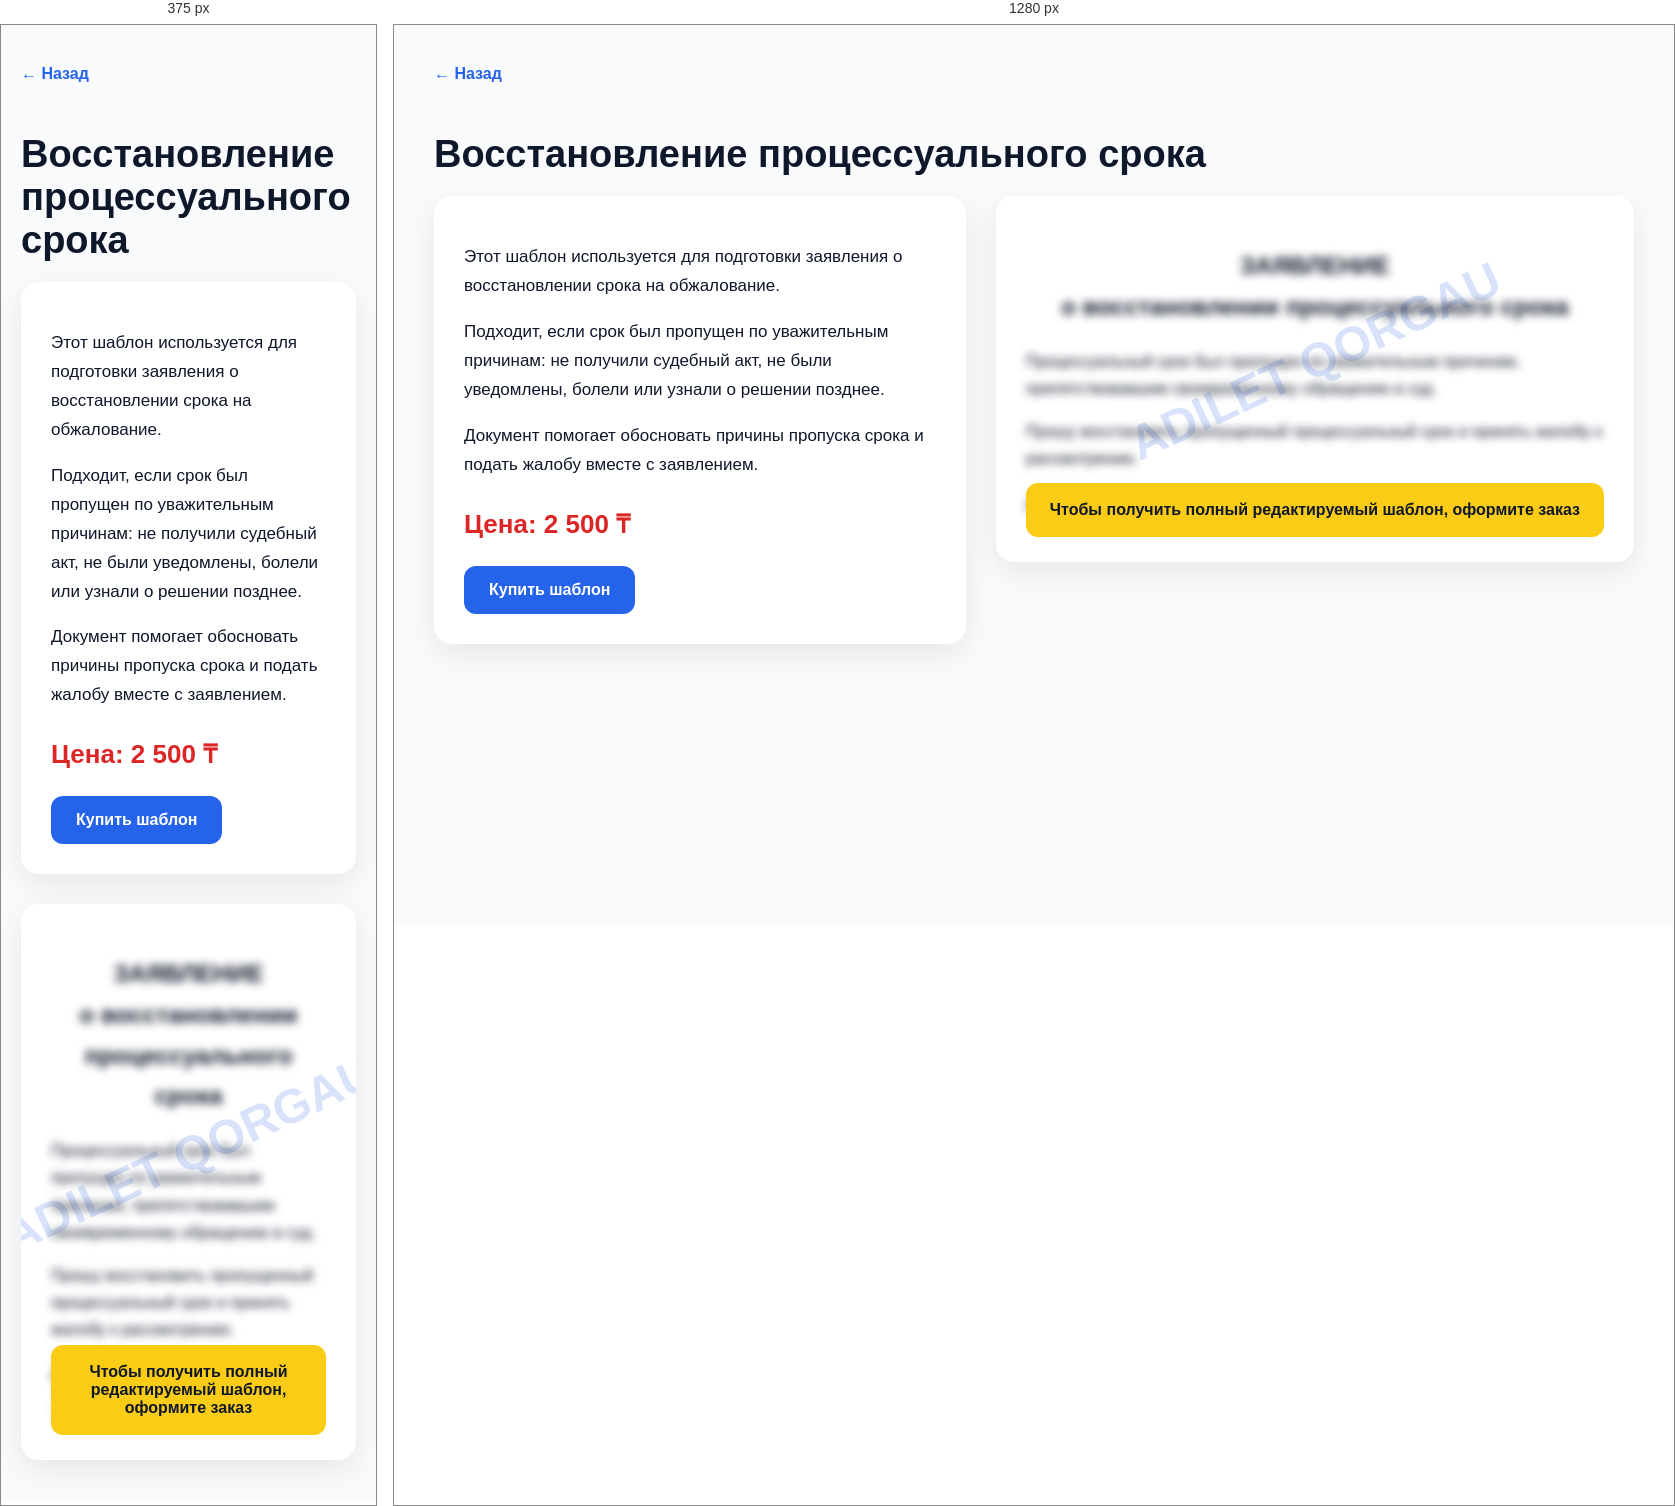
Rendered at 375 px and 1280 px, left to right.

<!-- file: vosstanovlenie-processualnogo-sroka.html -->
<!DOCTYPE html>
<html lang="ru">
<head>
<meta charset="UTF-8">
<meta name="viewport" content="width=device-width, initial-scale=1.0">
<title>Восстановление процессуального срока — Adilet Qorgau</title>

<style>
body{margin:0;background:#f8fafc;font-family:Arial,sans-serif;color:#0f172a;}
.container{max-width:1200px;margin:auto;padding:40px 20px;}
.back{display:inline-block;margin-bottom:25px;color:#2563eb;text-decoration:none;font-weight:bold;}
h1{font-size:38px;margin-bottom:20px;}
.layout{display:grid;grid-template-columns:1fr 1.2fr;gap:30px;align-items:start;}
.info{background:white;padding:30px;border-radius:18px;box-shadow:0 10px 30px rgba(0,0,0,0.08);}
.info p{line-height:1.7;font-size:17px;}
.price{font-size:26px;font-weight:bold;color:#dc2626;margin:25px 0;}
.button{display:inline-block;background:#2563eb;color:white;padding:15px 25px;border-radius:12px;text-decoration:none;font-weight:bold;}
.preview{background:white;padding:30px;border-radius:18px;box-shadow:0 10px 30px rgba(0,0,0,0.08);position:relative;overflow:hidden;}
.document{filter:blur(4px);user-select:none;pointer-events:none;line-height:1.7;font-size:16px;}
.watermark{position:absolute;top:45%;left:50%;transform:translate(-50%,-50%) rotate(-25deg);font-size:48px;font-weight:bold;color:rgba(37,99,235,0.18);white-space:nowrap;}
.lock{position:absolute;bottom:25px;left:30px;right:30px;background:#facc15;padding:18px;border-radius:12px;font-weight:bold;text-align:center;}
@media(max-width:800px){.layout{grid-template-columns:1fr;}}
</style>
</head>

<body>

<div class="container">

<a class="back" href="../../appeal.html">← Назад</a>

<h1>Восстановление процессуального срока</h1>

<div class="layout">

<div class="info">

<p>
Этот шаблон используется для подготовки заявления о восстановлении срока на обжалование.
</p>

<p>
Подходит, если срок был пропущен по уважительным причинам: не получили судебный акт, не были уведомлены, болели или узнали о решении позднее.
</p>

<p>
Документ помогает обосновать причины пропуска срока и подать жалобу вместе с заявлением.
</p>

<div class="price">Цена: 2 500 ₸</div>

<a class="button"
href="https://wa.me/77789980315?text=Здравствуйте! Хочу купить шаблон: Восстановление процессуального срока"
target="_blank">
Купить шаблон
</a>

</div>

<div class="preview">

<div class="watermark">ADILET QORGAU</div>

<div class="document">

<h2 style="text-align:center;">
ЗАЯВЛЕНИЕ<br>
о восстановлении процессуального срока
</h2>

<p>
Процессуальный срок был пропущен по уважительным причинам, препятствовавшим своевременному обращению в суд.
</p>

<p>
Прошу восстановить пропущенный процессуальный срок и принять жалобу к рассмотрению.
</p>

<p>
Дата: ____________ Подпись: ____________
</p>

</div>

<div class="lock">
Чтобы получить полный редактируемый шаблон, оформите заказ
</div>

</div>

</div>

</div>

</body>
</html>